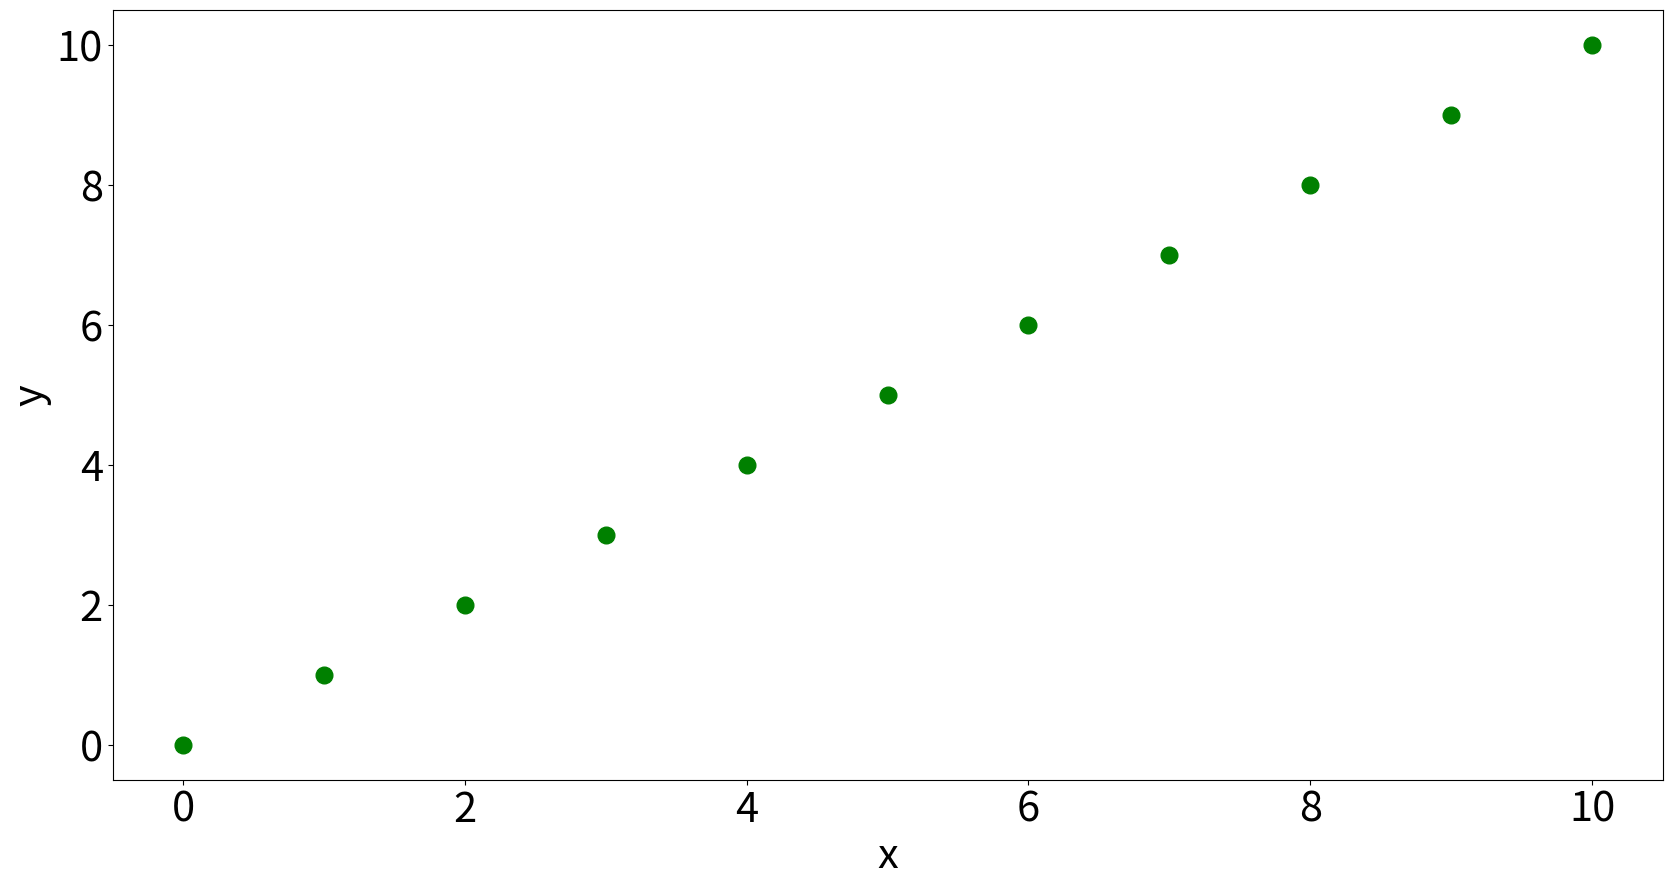

Here is the Python script that generated this plot: (Note: this script raises an exception after producing the figure.)
"""
Surface plot of (u,v)=(sin(x),cos(x)+sin(y))
"""
import matplotlib.pyplot as plt
import numpy as np

# New figure (increase figure size)
fig = plt.figure(figsize=(20,10))

# Bigger font
plt.rcParams.update({'font.size': 30})

# Tighter margins
plt.tight_layout()

# Set up grid points
x = np.arange(0,11)
y = np.arange(0,11)

plt.plot(x,y,'go', markersize=12)
plt.xlabel('x')
plt.ylabel('y')

# Set your own filename/directory here
fname="lecture_nomeshgrid.png"
fdir="/Users/<user>/Code/makecourse/modules/MAS1801-python/static/images/week2/"

# Save the file
fig.savefig(fdir+fname, facecolor=(1,1,1,0.8), transparent=True)
